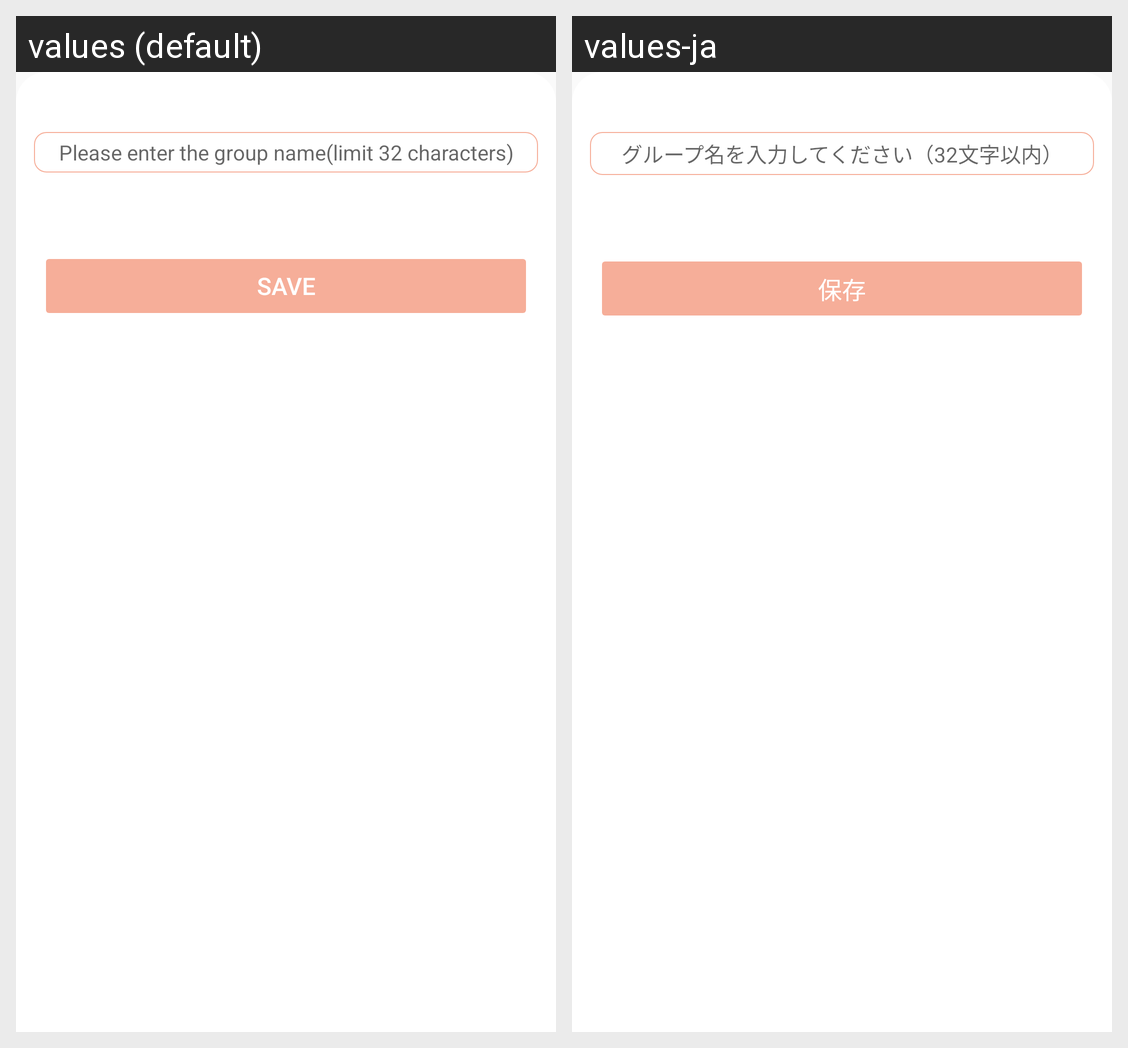

For this localized Android screen grid, give each drawn string resource with its value in every locale shown.
Android screen res/layout/dialog_create_group.xml rendered under 2 locales, left to right: values (default), values-ja. Device: Nexus 5 (rendered at 1080×1920; each locale shown at half size, 540×960, under a caption strip naming it); theme Theme.AppCompat.Light.NoActionBar.
Strings drawn on this screen, with the default value and each locale's value (text and hints the layout hard-codes, and strings that could not be matched under every locale, appear in the picture but are not listed):

group_name_hint
  values: Please enter the group name(limit 32 characters)
  values-ja: グループ名を入力してください（32文字以内）

dialog_create_btn
  values: Save
  values-ja: 保存
